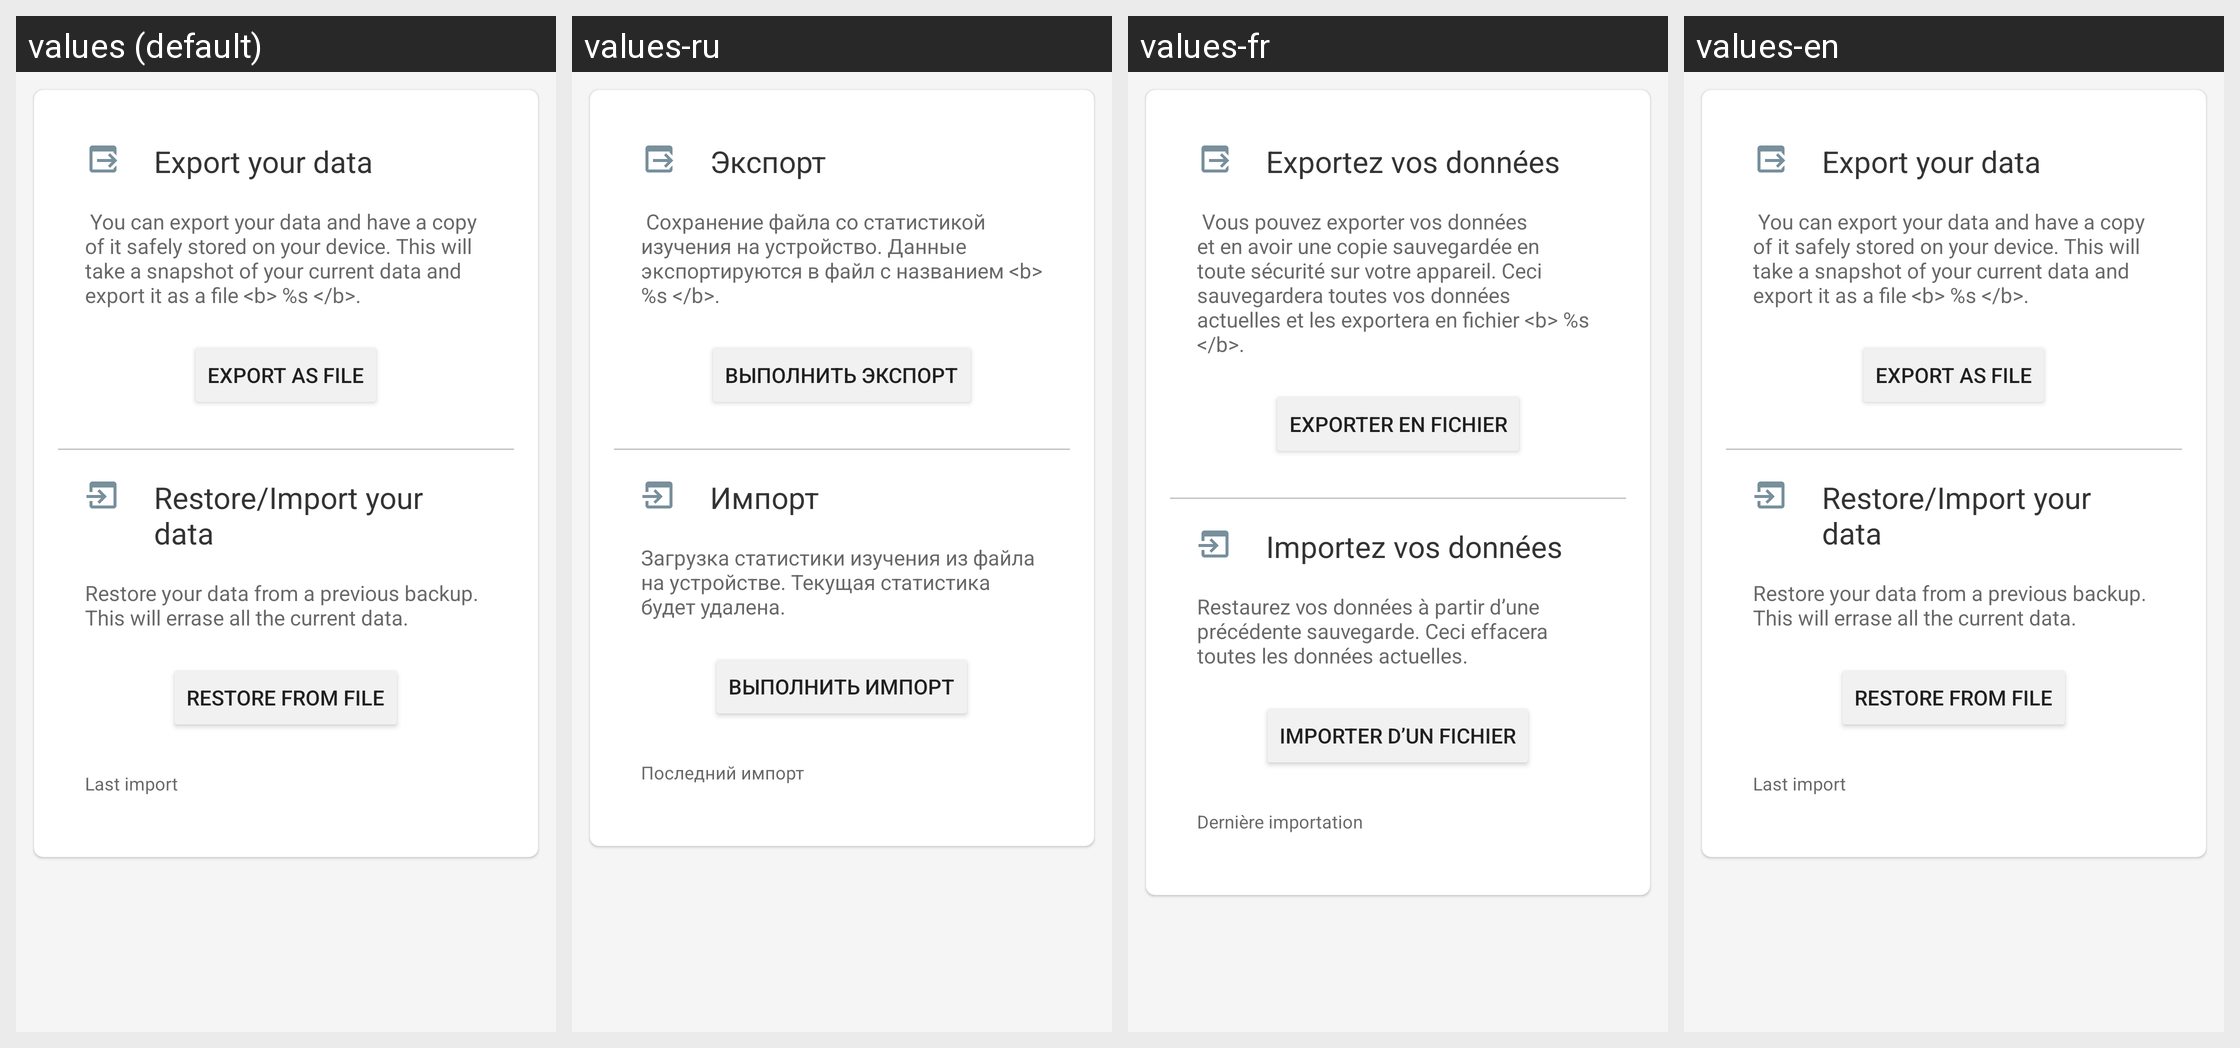

This grid shows one Android layout under several languages. Give, for every string resource on the screen, its name, the default text and each shown locale's text.
Android screen res/layout/content_backup.xml rendered under 4 locales, left to right: values (default), values-ru, values-fr, values-en. Device: Nexus 5 (rendered at 1080×1920; each locale shown at half size, 540×960, under a caption strip naming it); theme AppTheme.NoActionBar.
Strings drawn on this screen, with the default value and each locale's value (text and hints the layout hard-codes, and strings that could not be matched under every locale, appear in the picture but are not listed):

export_title
  values: Export your data
  values-ru: Экспорт
  values-fr: Exportez vos données
  values-en: Export your data

export_btn
  values: Export as file
  values-ru: Выполнить экспорт
  values-fr: Exporter en fichier
  values-en: Export as file

import_title
  values: Restore/Import your data
  values-ru: Импорт
  values-fr: Importez vos données
  values-en: Restore/Import your data

import_desc
  values: Restore your data from a previous backup. This will errase all the current data.
  values-ru: Загрузка статистики изучения из файла на устройстве. Текущая статистика будет удалена.
  values-fr: Restaurez vos données à partir d’une précédente sauvegarde. Ceci effacera toutes les données actuelles.
  values-en: Restore your data from a previous backup. This will errase all the current data.

import_btn
  values: Restore from file
  values-ru: Выполнить импорт
  values-fr: Importer d’un fichier
  values-en: Restore from file

import_last_desc
  values: Last import
  values-ru: Последний импорт
  values-fr: Dernière importation
  values-en: Last import
